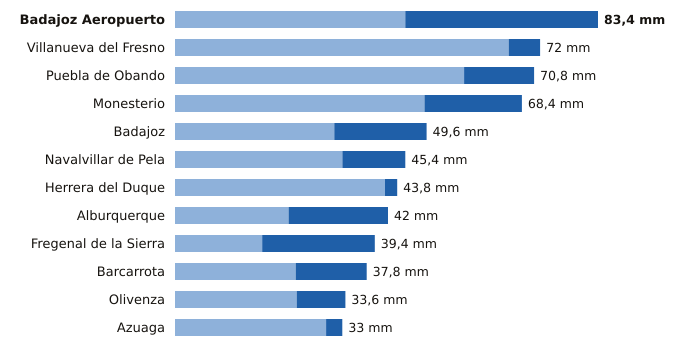

Data behind this chart, as committed beside it:
estacion, provincia, indicativo, mm_6_dias_anteriores, mm_hoy, mm_7_dias, horas_de_hoy
Badajoz Aeropuerto, Badajoz, 4452, 45.4, 38.0, 83.4, 21
Villanueva del Fresno, Badajoz, 4497X, 65.8, 6.2, 72.0, 21
Puebla de Obando, Badajoz, 4468X, 57.0, 13.8, 70.8, 21
Monesterio, Badajoz, 4499X, 49.2, 19.2, 68.4, 21
Badajoz, Badajoz, 4478X, 31.4, 18.2, 49.6, 21
Navalvillar de Pela, Badajoz, 4340, 33.0, 12.4, 45.4, 21
Herrera del Duque, Badajoz, 4244X, 41.4, 2.4, 43.8, 21
Alburquerque, Badajoz, 4464X, 22.4, 19.6, 42.0, 21
Fregenal de la Sierra, Badajoz, 4520X, 17.2, 22.2, 39.4, 21
Barcarrota, Badajoz, 4492F, 23.8, 14.0, 37.8, 21
Olivenza, Badajoz, 4486X, 24.0, 9.6, 33.6, 21
Azuaga, Badajoz, 5473X, 29.8, 3.2, 33.0, 21
